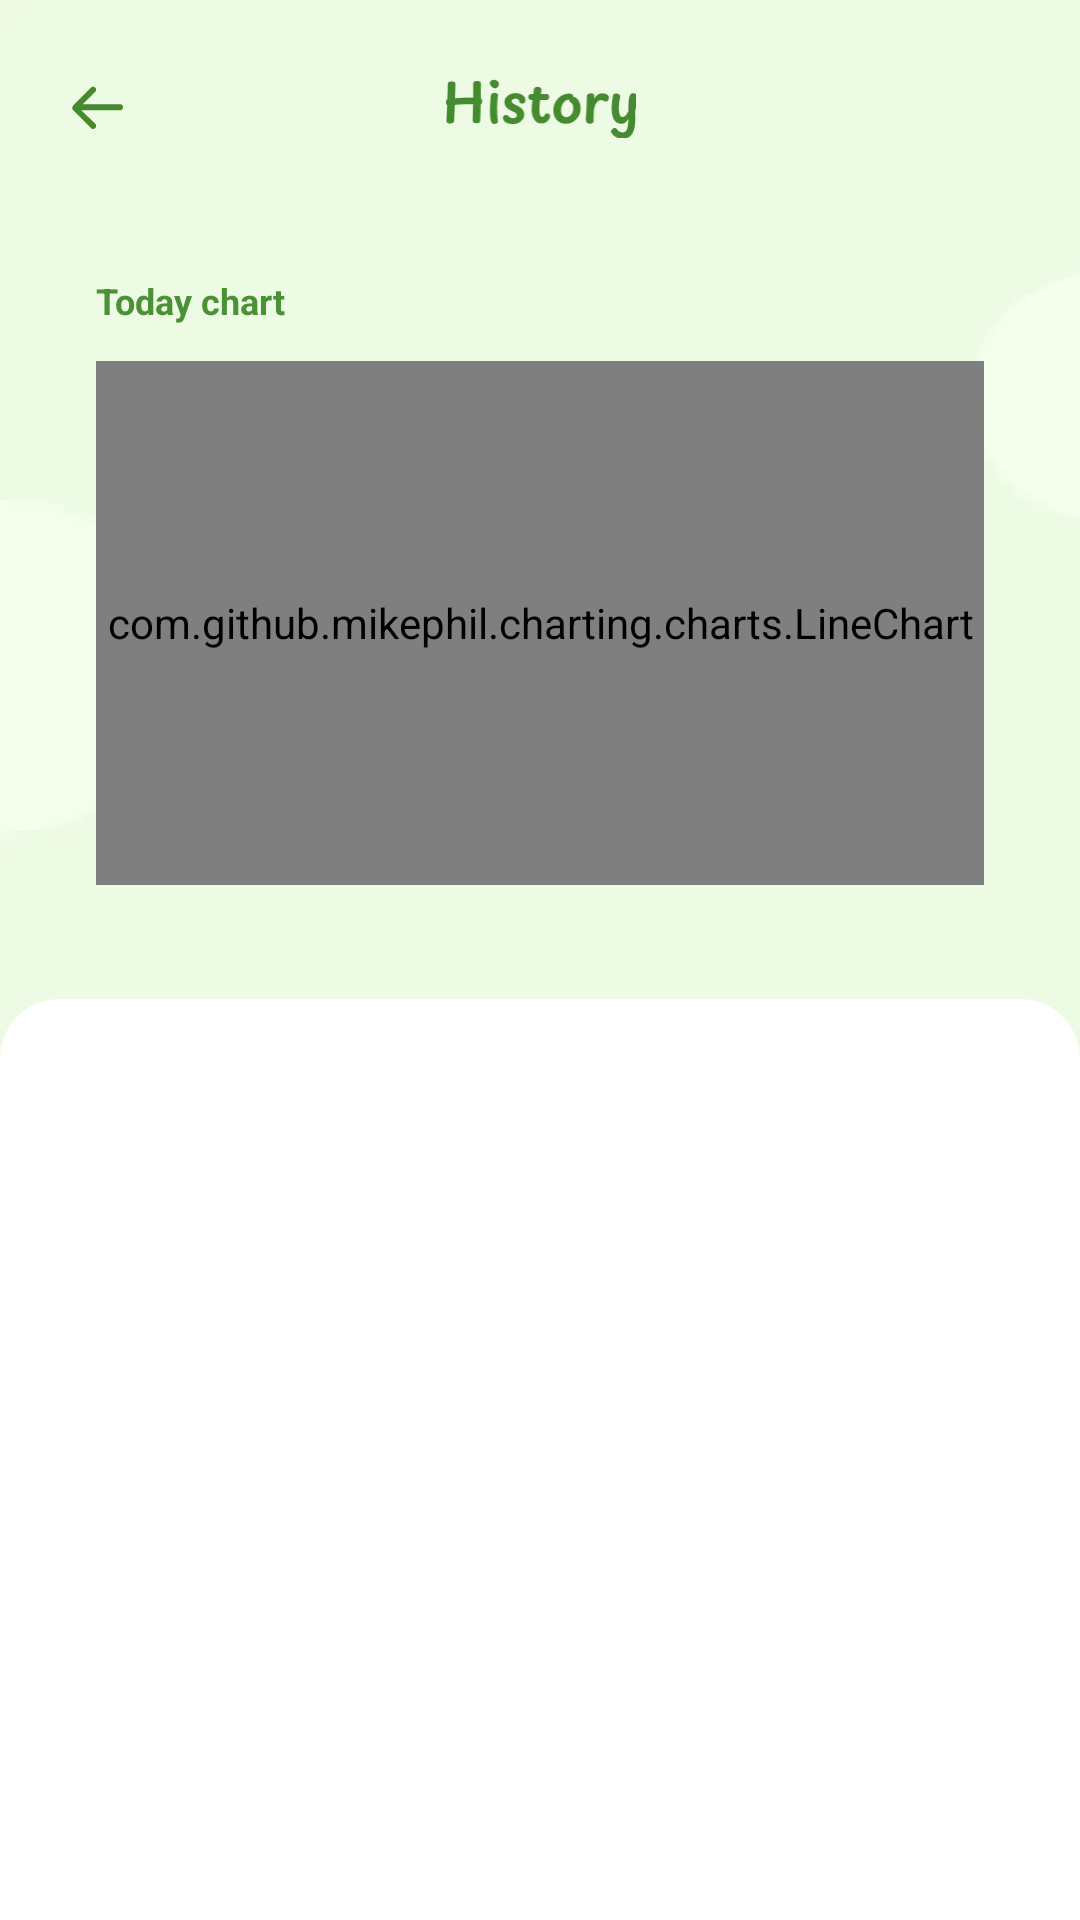

Write the Android layout XML for this screen, with the resource values it uses.
<!-- AndroidManifest.xml: application theme Theme.DrinkingWater250516 -->
<!-- res/layout/activity_record.xml -->
<?xml version="1.0" encoding="utf-8"?>
<layout xmlns:android="http://schemas.android.com/apk/res/android"
    xmlns:app="http://schemas.android.com/apk/res-auto"
    xmlns:tools="http://schemas.android.com/tools">
    <data></data>
    <androidx.coordinatorlayout.widget.CoordinatorLayout
        android:layout_width="match_parent"
        android:layout_height="match_parent"
        android:fitsSystemWindows="true"
        android:id="@+id/main"
        android:background="@drawable/background_his">


        <androidx.constraintlayout.widget.ConstraintLayout
            android:layout_width="match_parent"
            android:layout_height="match_parent">

            <ImageView
                android:id="@+id/imageView"
                android:layout_width="wrap_content"
                android:layout_height="wrap_content"
                android:layout_marginStart="20dp"
                android:layout_marginTop="24dp"
                android:src="@drawable/icon_back"
                app:layout_constraintStart_toStartOf="parent"
                app:layout_constraintTop_toTopOf="parent" />

            <ImageView
                android:id="@+id/imageView2"
                android:layout_width="wrap_content"
                android:layout_height="wrap_content"
                android:src="@drawable/icon_title_history"
                app:layout_constraintBottom_toBottomOf="@+id/imageView"
                app:layout_constraintEnd_toEndOf="parent"
                app:layout_constraintStart_toStartOf="parent"
                app:layout_constraintTop_toTopOf="@+id/imageView" />

            <androidx.constraintlayout.widget.ConstraintLayout
                android:id="@+id/con_chart"
                android:layout_width="match_parent"
                android:layout_height="231dp"
                android:background="@drawable/bg_lin"
                android:layout_marginHorizontal="20dp"
                android:layout_marginTop="32dp"
                android:paddingVertical="14dp"
                android:paddingHorizontal="12dp"
                app:layout_constraintTop_toBottomOf="@+id/imageView2">

                <TextView
                    android:id="@+id/textView4"
                    android:layout_width="wrap_content"
                    android:layout_height="wrap_content"
                    android:text="Today chart"
                    android:textColor="#FF4B9135"
                    android:textSize="12sp"
                    android:textStyle="bold"
                    app:layout_constraintStart_toStartOf="parent"
                    app:layout_constraintTop_toTopOf="parent" />

                <com.github.mikephil.charting.charts.LineChart
                    android:id="@+id/lineChart"
                    android:layout_width="match_parent"
                    android:layout_height="0dp"
                    android:layout_marginTop="12dp"
                    app:layout_constraintBottom_toBottomOf="parent"
                    app:layout_constraintEnd_toEndOf="parent"
                    app:layout_constraintStart_toStartOf="parent"
                    app:layout_constraintTop_toBottomOf="@+id/textView4" />


            </androidx.constraintlayout.widget.ConstraintLayout>

            <LinearLayout
                android:layout_width="match_parent"
                android:layout_height="0dp"
                android:layout_marginTop="24dp"
                android:background="@drawable/bg_his"
                android:orientation="vertical"
                android:padding="20dp"
                app:layout_constraintBottom_toBottomOf="parent"
                app:layout_constraintTop_toBottomOf="@+id/con_chart">

                <androidx.recyclerview.widget.RecyclerView
                    android:id="@+id/recycler_record"
                    android:layout_width="match_parent"
                    android:layout_height="0dp"
                    android:layout_weight="1"
                    android:layout_marginBottom="24dp"
                    tools:listitem="@layout/item_main" />
            </LinearLayout>

        </androidx.constraintlayout.widget.ConstraintLayout>


    </androidx.coordinatorlayout.widget.CoordinatorLayout>

</layout>
<!-- res/layout/item_main.xml (included above) -->
<?xml version="1.0" encoding="utf-8"?>
<LinearLayout xmlns:android="http://schemas.android.com/apk/res/android"
    xmlns:app="http://schemas.android.com/apk/res-auto"
    android:layout_width="match_parent"
    android:layout_height="wrap_content"
    android:layout_marginBottom="16dp"
    android:background="@drawable/bg_item"
    android:orientation="horizontal"
    android:paddingHorizontal="20dp"
    android:paddingVertical="16dp">

    <LinearLayout
        android:layout_width="0dp"
        android:layout_height="match_parent"
        android:layout_weight="1"
        android:gravity="center_horizontal"
        android:orientation="vertical">

        <androidx.appcompat.widget.AppCompatTextView
            android:layout_width="wrap_content"
            android:layout_height="wrap_content"
            android:text="Time"
            android:textColor="#FF214615"
            android:textSize="12sp" />

        <TextView
            android:id="@+id/tv_date_h"
            android:layout_width="wrap_content"
            android:layout_height="wrap_content"
            android:layout_marginTop="12dp"
            android:text="9:30AM"
            android:textColor="#FF80CE68"
            android:textSize="12sp" />

        <TextView
            android:id="@+id/tv_date_d"
            android:layout_width="wrap_content"
            android:layout_height="wrap_content"
            android:layout_marginTop="12dp"
            android:text="Today"
            android:textColor="#FF214615"
            android:textSize="12sp" />
    </LinearLayout>

    <LinearLayout
        android:layout_width="0dp"
        android:layout_height="match_parent"
        android:layout_weight="1"
        android:gravity="center_horizontal"
        android:orientation="vertical">

        <androidx.appcompat.widget.AppCompatTextView
            android:layout_width="wrap_content"
            android:layout_height="wrap_content"
            android:text="You got"
            android:textColor="#FF448C2E"
            android:textSize="12sp" />

        <androidx.appcompat.widget.AppCompatTextView
            android:id="@+id/tvDrinkNum"
            android:layout_width="wrap_content"
            android:layout_height="wrap_content"
            android:layout_marginTop="12dp"
            android:text="200ML"
            android:textColor="#FF80CE68"
            android:textSize="12sp" />

        <com.google.android.material.progressindicator.LinearProgressIndicator
            android:id="@+id/pro_drink"
            android:layout_width="46dp"
            android:layout_height="4dp"
            android:layout_marginHorizontal="42dp"
            android:layout_marginTop="18dp"
            android:progress="55"
            app:indicatorColor="#85D06E"
            app:indicatorTrackGapSize="0dp"
            app:layout_constraintBottom_toBottomOf="parent"
            app:trackColor="@color/white"
            app:trackCornerRadius="8dp"
            app:trackStopIndicatorSize="0dp"
            app:trackThickness="8dp" />
    </LinearLayout>

</LinearLayout>
<!-- resources referenced by this layout -->
<resources>
  <color name="white">#FFFFFFFF</color>
  <!-- drawable background_his: webp bitmap (drawable-xxhdpi, 5246 bytes) -->
  <!-- drawable bg_his (drawable) -->
  <?xml version="1.0" encoding="utf-8"?>
  <shape xmlns:android="http://schemas.android.com/apk/res/android"
      android:shape="rectangle">
      <corners   android:topLeftRadius="20dp"
          android:topRightRadius="20dp"/>
      <solid android:color="@color/white"/>
  </shape>
  <!-- drawable bg_item (drawable) -->
  <?xml version="1.0" encoding="utf-8"?>
  <shape xmlns:android="http://schemas.android.com/apk/res/android"
      android:shape="rectangle">
      <corners   android:radius="12dp"/>
      <solid android:color="#F7F7F7"/>
  </shape>
  <!-- drawable icon_back: webp bitmap (drawable-xxhdpi, 980 bytes) -->
  <!-- drawable icon_title_history: webp bitmap (drawable-xxhdpi, 3902 bytes) -->
  <style name="Theme.DrinkingWater250516" parent="Base.Theme.DrinkingWater250516" />
  <style name="Base.Theme.DrinkingWater250516" parent="Theme.Material3.DayNight.NoActionBar">
          
          
      </style>
</resources>
